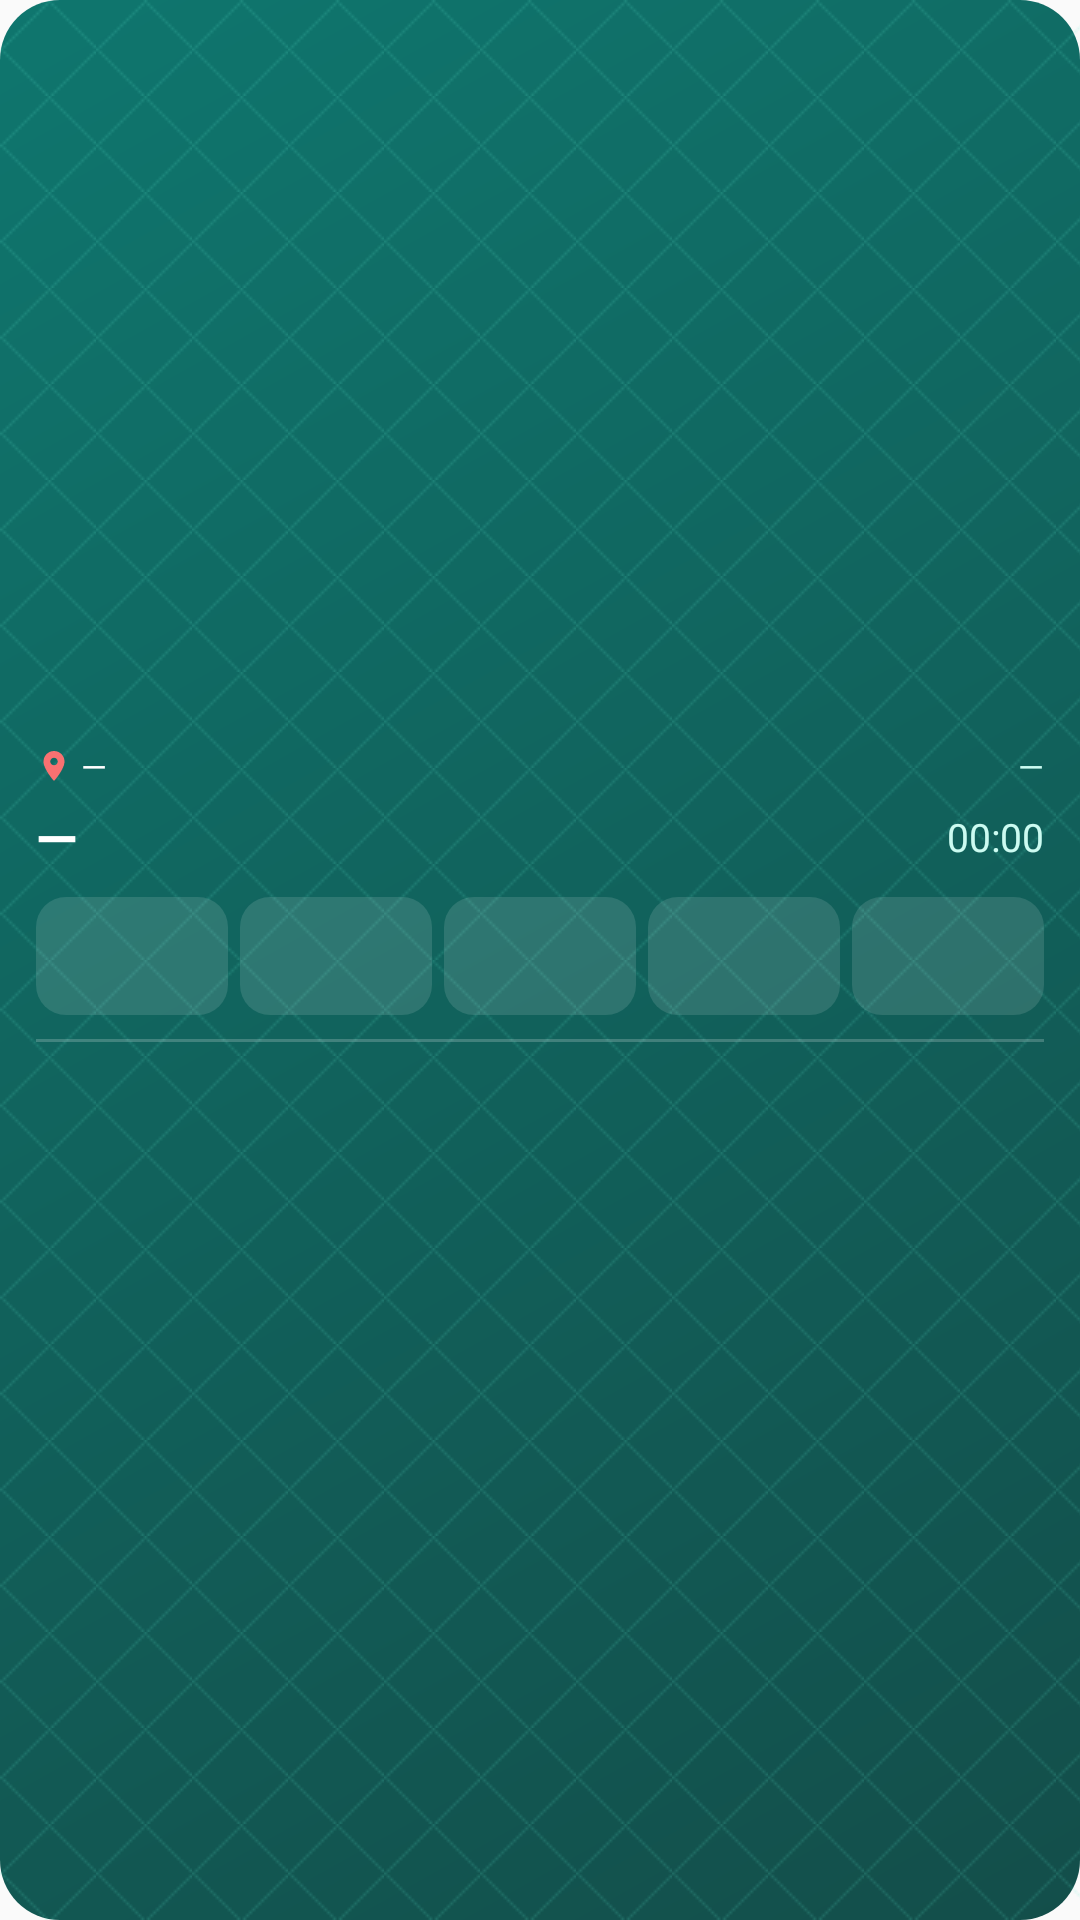

Reconstruct the res/layout file that produces this screen, plus the resources it refers to.
<!-- AndroidManifest.xml: application theme AppTheme -->
<!-- res/layout/widget_jadwal_sholat.xml -->
<?xml version="1.0" encoding="utf-8"?>
<LinearLayout xmlns:android="http://schemas.android.com/apk/res/android"
    android:id="@+id/js_root"
    android:layout_width="match_parent"
    android:layout_height="match_parent"
    android:orientation="vertical"
    android:gravity="center_vertical"
    android:padding="12dp"
    android:background="@drawable/widget_bg">

    <TextView
        android:id="@+id/js_kosong"
        android:layout_width="match_parent"
        android:layout_height="wrap_content"
        android:gravity="center"
        android:text="Buka aplikasi Ammu untuk memuat jadwal sholat"
        android:textColor="#CCFBF1"
        android:textSize="12sp"
        android:visibility="gone" />

    <LinearLayout
        android:id="@+id/js_isi"
        android:layout_width="match_parent"
        android:layout_height="wrap_content"
        android:orientation="vertical">

        <LinearLayout
            android:layout_width="match_parent"
            android:layout_height="wrap_content"
            android:orientation="horizontal"
            android:gravity="center_vertical">
            <TextView
                android:id="@+id/js_tempat"
                android:layout_width="wrap_content"
                android:layout_height="wrap_content"
                android:drawableStart="@drawable/widget_pin"
                android:drawablePadding="3dp"
                android:text="—"
                android:textColor="#FFFFFF"
                android:textSize="11sp"
                android:maxLines="1"
                android:ellipsize="end" />
            <TextView
                android:id="@+id/js_tanggal"
                android:layout_width="0dp"
                android:layout_height="wrap_content"
                android:layout_weight="1"
                android:gravity="end"
                android:text="—"
                android:textColor="#CCFBF1"
                android:textSize="11sp"
                android:maxLines="1"
                android:ellipsize="end"
                android:layout_marginStart="8dp" />
        </LinearLayout>

        <LinearLayout
            android:layout_width="match_parent"
            android:layout_height="wrap_content"
            android:orientation="horizontal"
            android:gravity="center_vertical"
            android:layout_marginTop="4dp">
            <TextView
                android:id="@+id/js_berikut"
                android:layout_width="0dp"
                android:layout_height="wrap_content"
                android:layout_weight="1"
                android:text="—"
                android:textColor="#FFFFFF"
                android:textSize="18sp"
                android:textStyle="bold"
                android:maxLines="1" />
            <Chronometer
                android:id="@+id/js_mundur"
                android:layout_width="wrap_content"
                android:layout_height="wrap_content"
                android:textColor="#CCFBF1"
                android:textSize="13sp" />
        </LinearLayout>

        <LinearLayout
            android:layout_width="match_parent"
            android:layout_height="wrap_content"
            android:orientation="horizontal"
            android:layout_marginTop="8dp">
            <LinearLayout android:id="@+id/js_sel0" style="@style/SelSholat">
                <TextView android:id="@+id/js_nama0" style="@style/SelSholatNama" />
                <TextView android:id="@+id/js_jam0" style="@style/SelSholatJam" />
            </LinearLayout>
            <LinearLayout android:id="@+id/js_sel1" style="@style/SelSholat">
                <TextView android:id="@+id/js_nama1" style="@style/SelSholatNama" />
                <TextView android:id="@+id/js_jam1" style="@style/SelSholatJam" />
            </LinearLayout>
            <LinearLayout android:id="@+id/js_sel2" style="@style/SelSholat">
                <TextView android:id="@+id/js_nama2" style="@style/SelSholatNama" />
                <TextView android:id="@+id/js_jam2" style="@style/SelSholatJam" />
            </LinearLayout>
            <LinearLayout android:id="@+id/js_sel3" style="@style/SelSholat">
                <TextView android:id="@+id/js_nama3" style="@style/SelSholatNama" />
                <TextView android:id="@+id/js_jam3" style="@style/SelSholatJam" />
            </LinearLayout>
            <LinearLayout android:id="@+id/js_sel4" style="@style/SelSholat"
                android:layout_marginEnd="0dp">
                <TextView android:id="@+id/js_nama4" style="@style/SelSholatNama" />
                <TextView android:id="@+id/js_jam4" style="@style/SelSholatJam" />
            </LinearLayout>
        </LinearLayout>

        <LinearLayout
            android:id="@+id/js_agenda"
            android:layout_width="match_parent"
            android:layout_height="wrap_content"
            android:orientation="vertical"
            android:layout_marginTop="8dp"
            android:paddingTop="6dp"
            android:background="@drawable/widget_garis_atas">
            <LinearLayout android:id="@+id/js_ag0" style="@style/BarisAgenda">
                <TextView android:id="@+id/js_ag0_tgl" style="@style/ChipAgenda" />
                <TextView android:id="@+id/js_ag0_judul" style="@style/JudulAgenda" />
            </LinearLayout>
            <LinearLayout android:id="@+id/js_ag1" style="@style/BarisAgenda">
                <TextView android:id="@+id/js_ag1_tgl" style="@style/ChipAgenda" />
                <TextView android:id="@+id/js_ag1_judul" style="@style/JudulAgenda" />
            </LinearLayout>
        </LinearLayout>
    </LinearLayout>
</LinearLayout>
<!-- resources referenced by this layout -->
<resources>
  <!-- drawable widget_garis_atas (drawable) -->
  <?xml version="1.0" encoding="utf-8"?>
  <layer-list xmlns:android="http://schemas.android.com/apk/res/android">
      <item android:bottom="-2dp" android:left="-2dp" android:right="-2dp">
          <shape android:shape="rectangle">
              <stroke android:width="1dp" android:color="#33FFFFFF" />
          </shape>
      </item>
  </layer-list>
  <!-- drawable widget_pin (drawable) -->
  <?xml version="1.0" encoding="utf-8"?>
  <vector xmlns:android="http://schemas.android.com/apk/res/android"
      android:width="12dp"
      android:height="12dp"
      android:viewportWidth="24"
      android:viewportHeight="24">
      <path
          android:fillColor="#F87171"
          android:pathData="M12,2C8.13,2 5,5.13 5,9c0,5.25 7,13 7,13s7,-7.75 7,-13c0,-3.87 -3.13,-7 -7,-7zM12,11.5c-1.38,0 -2.5,-1.12 -2.5,-2.5s1.12,-2.5 2.5,-2.5 2.5,1.12 2.5,2.5 -1.12,2.5 -2.5,2.5z" />
  </vector>
  <style name="BarisAgenda">
          <item name="android:layout_width">match_parent</item>
          <item name="android:layout_height">wrap_content</item>
          <item name="android:orientation">horizontal</item>
          <item name="android:gravity">center_vertical</item>
          <item name="android:paddingTop">2dp</item>
          <item name="android:paddingBottom">2dp</item>
      </style>
  <style name="ChipAgenda">
          <item name="android:layout_width">wrap_content</item>
          <item name="android:layout_height">wrap_content</item>
          <item name="android:textSize">10sp</item>
          <item name="android:textStyle">bold</item>
          <item name="android:paddingStart">5dp</item>
          <item name="android:paddingEnd">5dp</item>
          <item name="android:paddingTop">1dp</item>
          <item name="android:paddingBottom">1dp</item>
          <item name="android:layout_marginEnd">6dp</item>
      </style>
  <style name="JudulAgenda">
          <item name="android:layout_width">0dp</item>
          <item name="android:layout_height">wrap_content</item>
          <item name="android:layout_weight">1</item>
          <item name="android:textColor">#FFFFFF</item>
          <item name="android:textSize">11sp</item>
          <item name="android:maxLines">1</item>
          <item name="android:ellipsize">end</item>
      </style>
  <style name="SelSholatJam">
          <item name="android:layout_width">wrap_content</item>
          <item name="android:layout_height">wrap_content</item>
          <item name="android:textColor">#FFFFFF</item>
          <item name="android:textSize">13sp</item>
          <item name="android:textStyle">bold</item>
          <item name="android:maxLines">1</item>
      </style>
  <style name="SelSholatNama">
          <item name="android:layout_width">wrap_content</item>
          <item name="android:layout_height">wrap_content</item>
          <item name="android:textColor">#FFFFFF</item>
          <item name="android:textSize">10sp</item>
          <item name="android:maxLines">1</item>
      </style>
  <style name="AppTheme" parent="Theme.AppCompat.Light.DarkActionBar">
          
          <item name="colorPrimary">@color/colorPrimary</item>
          <item name="colorPrimaryDark">@color/colorPrimaryDark</item>
          <item name="colorAccent">@color/colorAccent</item>
      </style>
  <!-- drawable widget_sholat_sel (drawable) -->
  <?xml version="1.0" encoding="utf-8"?>
  <shape xmlns:android="http://schemas.android.com/apk/res/android" android:shape="rectangle">
      <corners android:radius="10dp" />
      <solid android:color="#1FFFFFFF" />
  </shape>
  <color name="colorPrimary">#0F766E</color>
  <color name="colorPrimaryDark">#115E59</color>
  <color name="colorAccent">#2DD4BF</color>
</resources>
